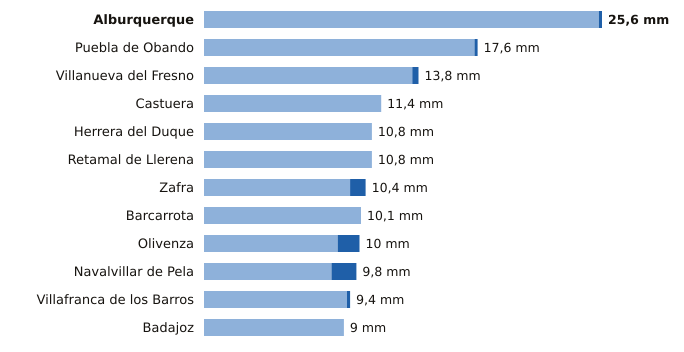

The table this chart was drawn from, first rows:
estacion, provincia, indicativo, mm_6_dias_anteriores, mm_hoy, mm_7_dias, horas_de_hoy
Alburquerque, Badajoz, 4464X, 25.4, 0.2, 25.6, 15
Puebla de Obando, Badajoz, 4468X, 17.4, 0.2, 17.6, 15
Villanueva del Fresno, Badajoz, 4497X, 13.4, 0.4, 13.8, 15
Castuera, Badajoz, 4325Y, 11.4, 0.0, 11.4, 15
Herrera del Duque, Badajoz, 4244X, 10.8, 0.0, 10.8, 15
Retamal de Llerena, Badajoz, 4362X, 10.8, 0.0, 10.8, 15
Zafra, Badajoz, 4427X, 9.4, 1.0, 10.4, 15
Barcarrota, Badajoz, 4492F, 10.1, 0.0, 10.1, 15
Olivenza, Badajoz, 4486X, 8.6, 1.4, 10.0, 15
Navalvillar de Pela, Badajoz, 4340, 8.2, 1.6, 9.8, 15
Villafranca de los Barros, Badajoz, 4395X, 9.2, 0.2, 9.4, 15
Badajoz, Badajoz, 4478X, 9.0, 0.0, 9.0, 15
